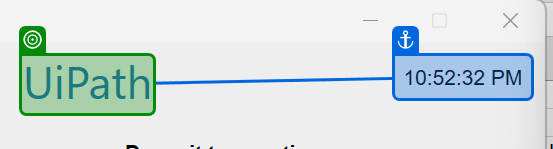
Task: UiDemo process automated using REF template and a local excel file for input data
Workflow: UiDemo_OpenTestCase

Step 1: check the text 'UiPath' in window 'UIDemo' (uidemo.exe)
